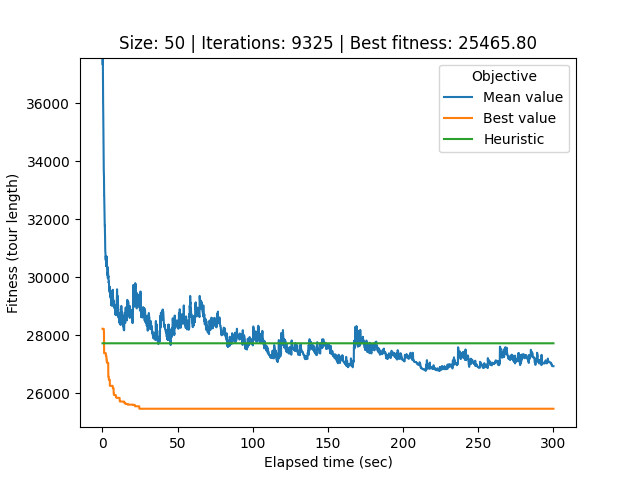

Data behind this chart, as committed beside it:
# Student number: r0758170
# Iteration, Elapsed time, Mean value, Best value, Cycle
0, 0.08295, 68202, 28226, 49, 20, 29, 37, 31, 2, 45, 24, 18, 9, 30, 43, 48, 6, 1, 5, 8, 46, 35, 16
1, 0.1098, 55485, 28226, 49, 20, 29, 37, 31, 2, 45, 24, 18, 9, 30, 43, 48, 6, 1, 5, 8, 46, 35, 16
2, 0.138, 43573, 28226, 49, 20, 29, 37, 31, 2, 45, 24, 18, 9, 30, 43, 48, 6, 1, 5, 8, 46, 35, 16
3, 0.1664, 40266, 28226, 49, 20, 29, 37, 31, 2, 45, 24, 18, 9, 30, 43, 48, 6, 1, 5, 8, 46, 35, 16
4, 0.1973, 37784, 28226, 49, 20, 29, 37, 31, 2, 45, 24, 18, 9, 30, 43, 48, 6, 1, 5, 8, 46, 35, 16
5, 0.2275, 37327, 28226, 49, 20, 29, 37, 31, 2, 45, 24, 18, 9, 30, 43, 48, 6, 1, 5, 8, 46, 35, 16
6, 0.2604, 37577, 28226, 49, 20, 29, 37, 31, 2, 45, 24, 18, 9, 30, 43, 48, 6, 1, 5, 8, 46, 35, 16
7, 0.2906, 37543, 28226, 49, 20, 29, 37, 31, 2, 45, 24, 18, 9, 30, 43, 48, 6, 1, 5, 8, 46, 35, 16
8, 0.3194, 37186, 28226, 49, 20, 29, 37, 31, 2, 45, 24, 18, 9, 30, 43, 48, 6, 1, 5, 8, 46, 35, 16
9, 0.3476, 37370, 28226, 49, 20, 29, 37, 31, 2, 45, 24, 18, 9, 30, 43, 48, 6, 1, 5, 8, 46, 35, 16
10, 0.3751, 36558, 28226, 49, 20, 29, 37, 31, 2, 45, 24, 18, 9, 30, 43, 48, 6, 1, 5, 8, 46, 35, 16
11, 0.4035, 36501, 28226, 49, 20, 29, 37, 31, 2, 45, 24, 18, 9, 30, 43, 48, 6, 1, 5, 8, 46, 35, 16
12, 0.4321, 36378, 28226, 49, 20, 29, 37, 31, 2, 45, 24, 18, 9, 30, 43, 48, 6, 1, 5, 8, 46, 35, 16
13, 0.4632, 36056, 28215, 7, 41, 14, 39, 23, 36, 28, 27, 12, 25, 44, 40, 34, 33, 17, 21, 32, 0, 26, 22
14, 0.4927, 35960, 28215, 7, 41, 14, 39, 23, 36, 28, 27, 12, 25, 44, 40, 34, 33, 17, 21, 32, 0, 26, 22
15, 0.521, 35771, 28215, 33, 17, 21, 32, 0, 26, 22, 49, 20, 29, 37, 31, 2, 45, 24, 18, 9, 30, 1, 6
16, 0.5501, 35589, 28215, 33, 17, 21, 32, 0, 26, 22, 49, 20, 29, 37, 31, 2, 45, 24, 18, 9, 30, 1, 6
17, 0.5777, 35538, 28215, 33, 17, 21, 32, 0, 26, 22, 49, 20, 29, 37, 31, 2, 45, 24, 18, 9, 30, 1, 6
18, 0.6063, 35334, 28215, 33, 17, 21, 32, 0, 26, 22, 49, 20, 29, 37, 31, 2, 45, 24, 18, 9, 30, 1, 6
19, 0.6335, 35043, 28215, 33, 17, 21, 32, 0, 26, 22, 49, 20, 29, 37, 31, 2, 45, 24, 18, 9, 30, 1, 6
20, 0.6629, 34944, 28215, 33, 17, 21, 32, 0, 26, 22, 49, 20, 29, 37, 31, 2, 45, 24, 18, 9, 30, 1, 6
21, 0.6953, 34649, 28215, 33, 17, 21, 32, 0, 26, 22, 49, 20, 29, 37, 31, 2, 45, 24, 18, 9, 30, 1, 6
22, 0.725, 34519, 28215, 33, 17, 21, 32, 0, 26, 22, 49, 20, 29, 37, 31, 2, 45, 24, 18, 9, 30, 1, 6
23, 0.7543, 34119, 28215, 33, 17, 21, 32, 0, 26, 22, 49, 20, 29, 37, 31, 2, 45, 24, 18, 9, 30, 1, 6
24, 0.782, 33915, 28215, 33, 17, 21, 32, 0, 26, 22, 49, 20, 29, 37, 31, 2, 45, 24, 18, 9, 30, 1, 6
25, 0.8094, 33911, 28215, 33, 17, 21, 32, 0, 26, 22, 49, 20, 29, 37, 31, 2, 45, 24, 18, 9, 30, 1, 6
26, 0.8378, 33809, 28215, 33, 17, 21, 32, 0, 26, 22, 49, 20, 29, 37, 31, 2, 45, 24, 18, 9, 30, 1, 6
27, 0.8684, 33700, 28215, 33, 17, 21, 32, 0, 26, 22, 49, 20, 29, 37, 31, 2, 45, 24, 18, 9, 30, 1, 6
28, 0.8978, 33692, 28215, 33, 17, 21, 32, 0, 26, 22, 49, 20, 29, 37, 31, 2, 45, 24, 18, 9, 30, 1, 6
29, 0.9257, 33624, 28215, 33, 17, 21, 32, 0, 26, 22, 49, 20, 29, 37, 31, 2, 45, 24, 18, 9, 30, 1, 6
30, 0.9528, 33585, 28103, 12, 25, 44, 40, 34, 33, 17, 21, 32, 0, 26, 22, 49, 20, 29, 37, 31, 2, 45, 24
31, 0.9801, 33585, 28103, 12, 25, 44, 40, 34, 33, 17, 21, 32, 0, 26, 22, 49, 20, 29, 37, 31, 2, 45, 24
32, 1.009, 33568, 28103, 12, 25, 44, 40, 34, 33, 17, 21, 32, 0, 26, 22, 49, 20, 29, 37, 31, 2, 45, 24
33, 1.036, 33464, 28103, 12, 25, 44, 40, 34, 33, 17, 21, 32, 0, 26, 22, 49, 20, 29, 37, 31, 2, 45, 24
34, 1.067, 33094, 27384, 30, 43, 48, 5, 8, 46, 35, 16, 4, 15, 47, 42, 11, 3, 19, 38, 10, 13, 7, 41
35, 1.098, 33046, 27384, 30, 43, 48, 5, 8, 46, 35, 16, 4, 15, 47, 42, 11, 3, 19, 38, 10, 13, 7, 41
36, 1.126, 32874, 27384, 7, 41, 14, 1, 29, 39, 23, 28, 27, 36, 12, 25, 44, 40, 34, 33, 17, 21, 32, 0
37, 1.154, 32832, 27384, 7, 41, 14, 1, 29, 39, 23, 28, 27, 36, 12, 25, 44, 40, 34, 33, 17, 21, 32, 0
38, 1.182, 32832, 27384, 7, 41, 14, 1, 29, 39, 23, 28, 27, 36, 12, 25, 44, 40, 34, 33, 17, 21, 32, 0
39, 1.212, 32732, 27384, 7, 41, 14, 1, 29, 39, 23, 28, 27, 36, 12, 25, 44, 40, 34, 33, 17, 21, 32, 0
40, 1.243, 32610, 27384, 7, 41, 14, 1, 29, 39, 23, 28, 27, 36, 12, 25, 44, 40, 34, 33, 17, 21, 32, 0
41, 1.275, 32551, 27384, 7, 41, 14, 1, 29, 39, 23, 28, 27, 36, 12, 25, 44, 40, 34, 33, 17, 21, 32, 0
42, 1.306, 32416, 27384, 0, 26, 22, 49, 20, 37, 31, 2, 45, 24, 18, 9, 6, 30, 43, 48, 5, 8, 46, 35
43, 1.335, 32406, 27384, 0, 26, 22, 49, 20, 37, 31, 2, 45, 24, 18, 9, 6, 30, 43, 48, 5, 8, 46, 35
44, 1.366, 32401, 27384, 0, 26, 22, 49, 20, 37, 31, 2, 45, 24, 18, 9, 6, 30, 43, 48, 5, 8, 46, 35
45, 1.393, 32203, 27384, 0, 26, 22, 49, 20, 37, 31, 2, 45, 24, 18, 9, 6, 30, 43, 48, 5, 8, 46, 35
46, 1.423, 32205, 27384, 0, 26, 22, 49, 20, 37, 31, 2, 45, 24, 18, 9, 6, 30, 43, 48, 5, 8, 46, 35
47, 1.451, 32098, 27384, 0, 26, 22, 49, 20, 37, 31, 2, 45, 24, 18, 9, 6, 30, 43, 48, 5, 8, 46, 35
48, 1.483, 32019, 27384, 0, 26, 22, 49, 20, 37, 31, 2, 45, 24, 18, 9, 6, 30, 43, 48, 5, 8, 46, 35
49, 1.513, 31928, 27384, 0, 26, 22, 49, 20, 37, 31, 2, 45, 24, 18, 9, 6, 30, 43, 48, 5, 8, 46, 35
50, 1.542, 31783, 27384, 0, 26, 22, 49, 20, 37, 31, 2, 45, 24, 18, 9, 6, 30, 43, 48, 5, 8, 46, 35
51, 1.57, 31785, 27384, 0, 26, 22, 49, 20, 37, 31, 2, 45, 24, 18, 9, 6, 30, 43, 48, 5, 8, 46, 35
52, 1.599, 31785, 27384, 0, 26, 22, 49, 20, 37, 31, 2, 45, 24, 18, 9, 6, 30, 43, 48, 5, 8, 46, 35
53, 1.627, 31729, 27384, 0, 26, 22, 49, 20, 37, 31, 2, 45, 24, 18, 9, 6, 30, 43, 48, 5, 8, 46, 35
54, 1.655, 31588, 27384, 0, 26, 22, 49, 20, 37, 31, 2, 45, 24, 18, 9, 6, 30, 43, 48, 5, 8, 46, 35
55, 1.685, 31593, 27384, 0, 26, 22, 49, 20, 37, 31, 2, 45, 24, 18, 9, 6, 30, 43, 48, 5, 8, 46, 35
56, 1.715, 31498, 27384, 0, 26, 22, 49, 20, 37, 31, 2, 45, 24, 18, 9, 6, 30, 43, 48, 5, 8, 46, 35
57, 1.747, 31407, 27384, 0, 26, 22, 49, 20, 37, 31, 2, 45, 24, 18, 9, 6, 30, 43, 48, 5, 8, 46, 35
58, 1.776, 31211, 27384, 0, 26, 22, 49, 20, 37, 31, 2, 45, 24, 18, 9, 6, 30, 43, 48, 5, 8, 46, 35
... 9,266 more rows
